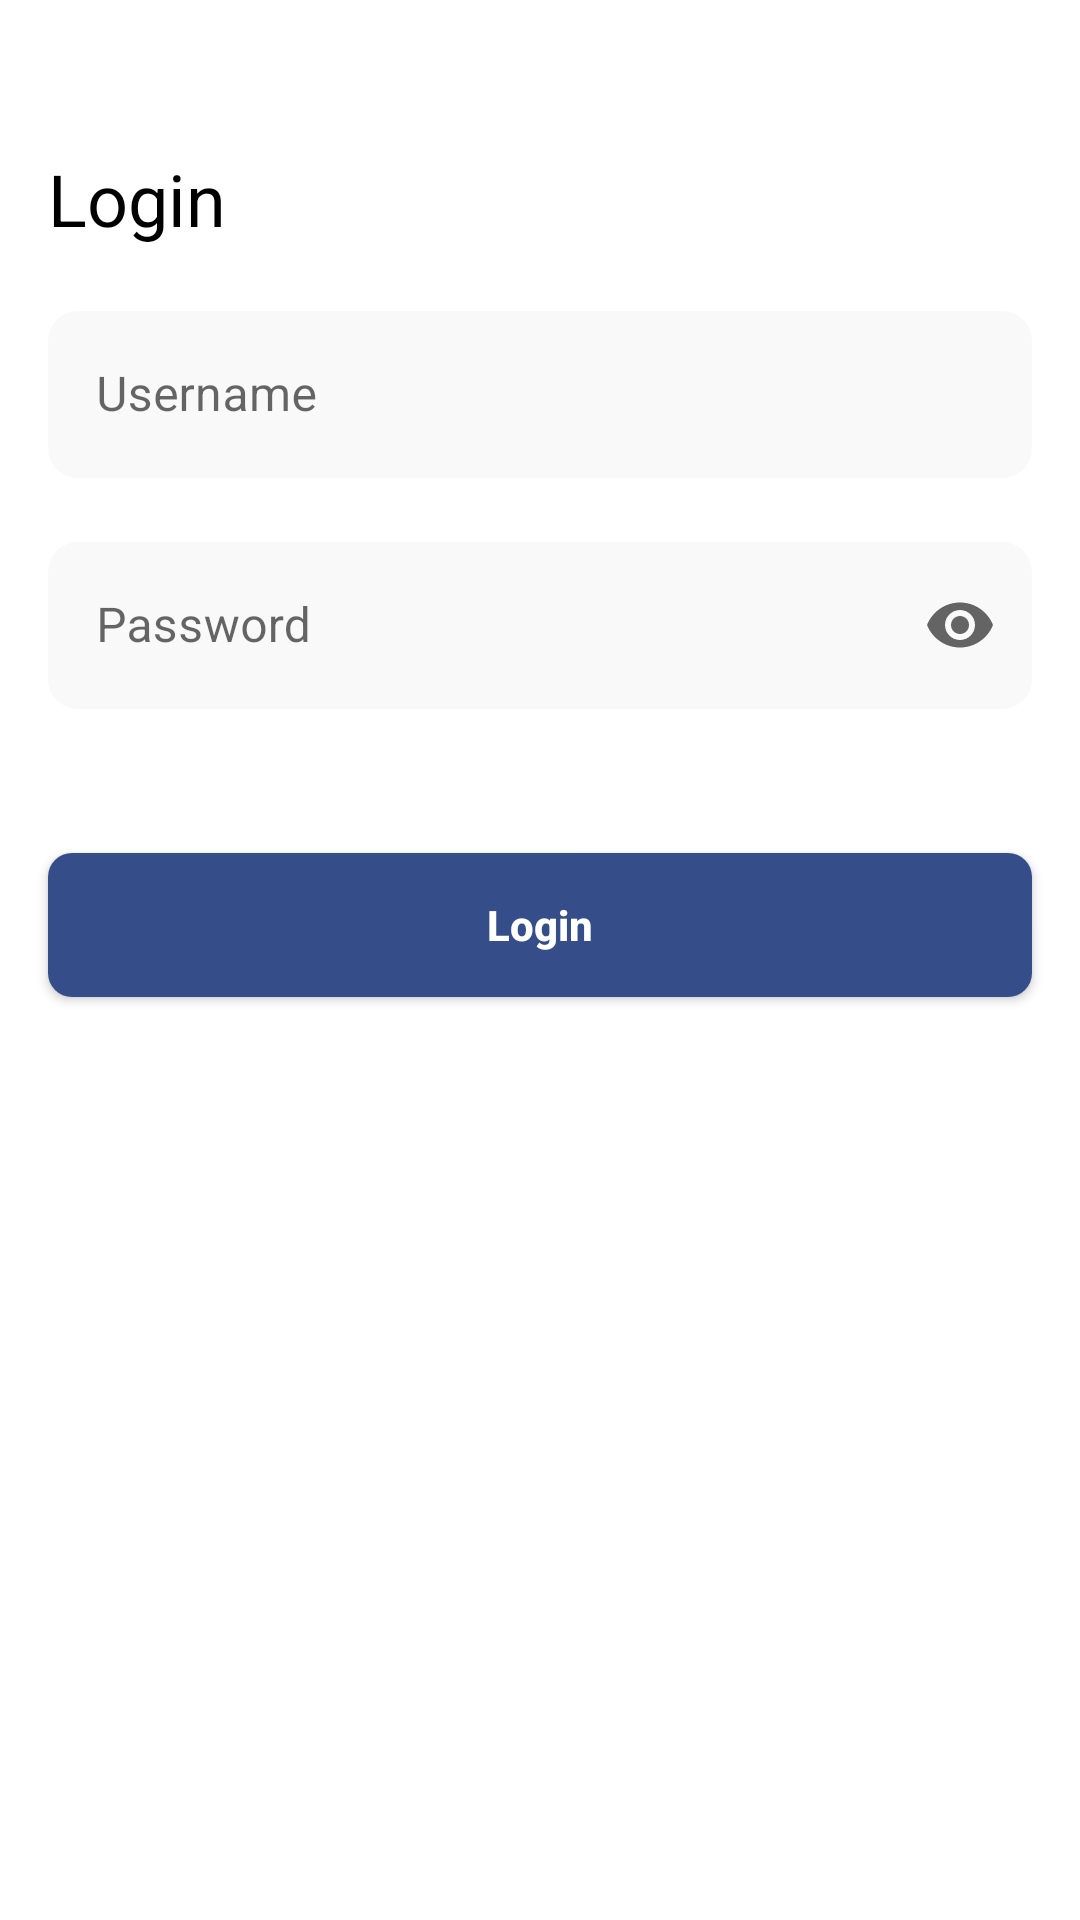

The Android layout XML behind this screen, and the referenced resources:
<!-- AndroidManifest.xml: application theme Theme.MyApplication -->
<!-- res/layout/activity_login.xml -->
<?xml version="1.0" encoding="utf-8"?>
<layout>

    <data>
        <variable
            name="actionLogin"
            type="com.example.myapplication.ui.login.LoginActivity.ClickActionLoginCallback" />
    </data>
<androidx.constraintlayout.widget.ConstraintLayout
    xmlns:android="http://schemas.android.com/apk/res/android"
    xmlns:tools="http://schemas.android.com/tools"
    android:layout_width="match_parent"
    android:layout_height="match_parent"
    xmlns:app="http://schemas.android.com/apk/res-auto"
    tools:context=".ui.login.LoginActivity">

    <TextView
        android:id="@+id/titleLogin"
        android:layout_width="match_parent"
        android:layout_height="wrap_content"
        android:textSize="24sp"
        android:text="@string/login"
        android:textColor="@color/black"
        android:layout_marginTop="50dp"
        app:layout_constraintTop_toTopOf="parent"
        android:layout_marginHorizontal="@dimen/app_title_text_16sp"/>

    <com.google.android.material.textfield.TextInputLayout
        android:id="@+id/usernameTitle"
        android:layout_width="match_parent"
        android:layout_height="wrap_content"
        android:hint="@string/username"
        android:layout_margin="@dimen/app_title_text_16sp"
        style="?attr/textInputOutlinedStyle"
        app:boxCornerRadiusBottomEnd="10dp"
        app:boxCornerRadiusBottomStart="@dimen/size_10dp"
        app:boxCornerRadiusTopEnd="@dimen/size_10dp"
        app:boxCornerRadiusTopStart="@dimen/size_10dp"
        app:boxStrokeWidth="0dp"
        app:boxBackgroundColor="@color/color_white_light"
        app:layout_constraintTop_toBottomOf="@+id/titleLogin">

        <com.google.android.material.textfield.TextInputEditText
            android:id="@+id/userNameText"
            android:layout_width="match_parent"
            android:layout_height="wrap_content"
            android:ems="10"
            android:inputType="text"/>

    </com.google.android.material.textfield.TextInputLayout>

    <com.google.android.material.textfield.TextInputLayout
        android:id="@+id/passwordTitle"
        android:layout_width="match_parent"
        android:layout_height="wrap_content"
        android:hint="@string/password"
        android:layout_margin="@dimen/app_title_text_16sp"
        app:endIconMode="password_toggle"
        style="?attr/textInputOutlinedStyle"
        app:boxCornerRadiusBottomEnd="10dp"
        app:boxCornerRadiusBottomStart="@dimen/size_10dp"
        app:boxCornerRadiusTopEnd="@dimen/size_10dp"
        app:boxCornerRadiusTopStart="@dimen/size_10dp"
        app:boxStrokeWidth="0dp"
        app:boxBackgroundColor="@color/color_white_light"
        app:layout_constraintTop_toBottomOf="@+id/usernameTitle">

        <com.google.android.material.textfield.TextInputEditText
            android:id="@+id/passwordText"
            android:layout_width="match_parent"
            android:layout_height="wrap_content"
            android:ems="10"
            android:inputType="textPassword"/>

    </com.google.android.material.textfield.TextInputLayout>


    <com.google.android.material.button.MaterialButton
        style="@style/AppDisableButtonAccent"
        android:layout_width="match_parent"
        android:layout_height="wrap_content"
        android:inputType="text"
        android:text="Login"
        android:onClick="@{()->actionLogin.clickButtonLoginListener()}"
        app:layout_constraintTop_toBottomOf="@+id/passwordTitle"
        android:layout_marginHorizontal="@dimen/size_16dp"
        android:layout_marginTop="48dp"/>

</androidx.constraintlayout.widget.ConstraintLayout>
</layout>
<!-- resources referenced by this layout -->
<resources>
  <color name="black">#FF000000</color>
  <color name="color_white_light">#F9F9F9</color>
  <dimen name="app_title_text_16sp">16sp</dimen>
  <dimen name="size_10dp">10dp</dimen>
  <dimen name="size_16dp">16dp</dimen>
  <string name="login">Login</string>
  <string name="password">Password</string>
  <string name="username">Username</string>
  <style name="AppDisableButtonAccent" parent="Widget.MaterialComponents.Button">
          <item name="android:textAllCaps">false</item>
          <item name="android:letterSpacing">0</item>
          <item name="android:textSize">@dimen/app_default_text</item>
          <item name="cornerRadius">@dimen/margin_8dp</item>
          <item name="rippleColor">@color/colorRipple</item>
          <item name="android:insetTop">0dp</item>
          <item name="android:insetBottom">0dp</item>
          <item name="android:textStyle">bold</item>
      </style>
  <style name="Theme.MyApplication" parent="Theme.MaterialComponents.DayNight.NoActionBar">
          
          <item name="colorPrimary">@color/purple_500</item>
          <item name="colorPrimaryVariant">@color/purple_700</item>
          <item name="colorOnPrimary">@color/white</item>
          
          <item name="colorSecondary">@color/teal_200</item>
          <item name="colorSecondaryVariant">@color/teal_700</item>
          <item name="colorOnSecondary">@color/black</item>
          
          <item name="android:statusBarColor">?attr/colorPrimaryVariant</item>
          
      </style>
  <dimen name="app_default_text">14sp</dimen>
  <dimen name="margin_8dp">8dp</dimen>
  <color name="colorRipple">#1A000000</color>
  <color name="purple_500">#354D89</color>
  <color name="purple_700">#354D89</color>
  <color name="white">#FFFFFFFF</color>
  <color name="teal_200">#354D89</color>
  <color name="teal_700">#FF018786</color>
</resources>
